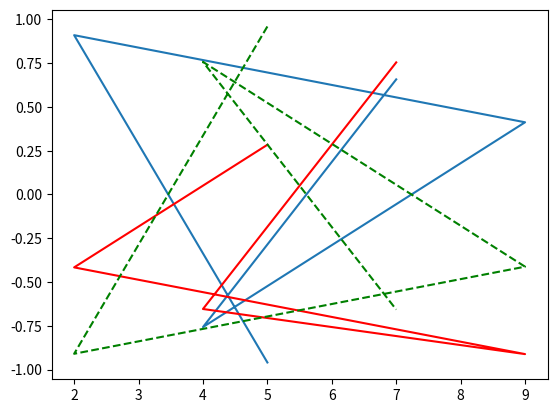

Here is the Python script that generated this plot:
"""
Matplotlib:
    -It is one of the popular packages used for data visualization.
    -It is a cross-platform library for making 2D plots from data in arrays.
    -It's written in python & make use of Numpy
    -It provides an object-oriented API.
    -Matplotlib packages are available in the form of pacakges on the std python package repositories.
    -It can be installed on windows and linux using pip package installer.
    -Matplotlib can be installed using the follwing command:<pip3 install matplotlib>
    -It is a visualization library available for 2D plots of arrays.
"""
"""
Matplotlib-PYPLOTAPI:
    -A new untitled notebook with .ipynb extension is displayed.
    -Matplotlib.pyplot is a collection of command style functions that make matplotlib work like matlab.
    -Pyplot functions are used for making some changes in the figure.
    -A function creates a figure,plots lines in the plotting area and decorates the plots.
    -Several kinds of plots are:line,bar,scatter,histogram,pie,barh,boxPlot,Hist,Hist2D,plot,polar
"""
"""
Matplotlib-PYLAB module:
    -Pylab is a procedural interface to the Matplotlib-object oriented plotting library.
    -Matplotlib is the whole package and matplotlib.pyplot is a module in matplotlib.
    -Pylab is a module and it gets installed alongside matplotlib.
"""
from matplotlib import pyplot as plt
x=[5,2,9,4,7]
y=[10,5,8,4,2]
# plt.plot(x,y)
# plt.show()

# plt.bar(x,y)
# plt.show()

# plt.scatter(x,y)
# plt.show()


# import numpy as np
# import math
# i=np.arange(0,math.pi*2,0.5)
# j=np.sin(i)
# plt.plot(i,j)
# plt.xlabel("angle")
# plt.ylabel("sine")
# plt.title('sine wave')
# plt.show()

# from numpy import *
# from pylab import *
# x=linspace(-3,3,30)
# y=x**2
# # plot(x,y)
# # plot(x,y,'r.')
# # plot(x,y,'b-')
# plot(x,y,'g--')
# show()

from pylab import *
i=linspace(-3,3,30)
plot(x,sin(x))
plot(x,cos(x),'r-')
plot(x,-sin(x),'g--')
show()